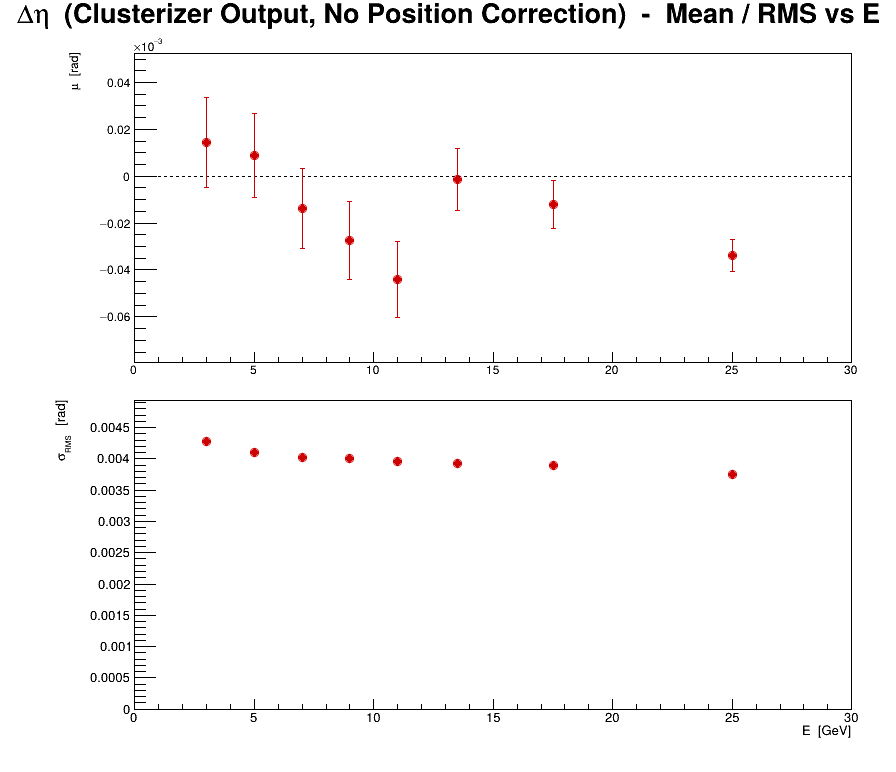

The file beside this chart, header and first rows:
series, variant, residual, E, mu, dmu, sigma, dsigma
0, no corr, cluster, eta, 3, 1.43704e-05, 1.93009e-05, 0.004284, 1.36478e-05
0, no corr, cluster, eta, 5, 8.83159e-06, 1.80829e-05, 0.004102, 1.27865e-05
0, no corr, cluster, eta, 7, -1.36709e-05, 1.70002e-05, 0.004016, 1.2021e-05
0, no corr, cluster, eta, 9, -2.74665e-05, 1.65628e-05, 0.004001, 1.17117e-05
0, no corr, cluster, eta, 11, -4.4149e-05, 1.62987e-05, 0.003961, 1.15249e-05
0, no corr, cluster, eta, 13.5, -1.45072e-06, 1.32073e-05, 0.003931, 9.33899e-06
0, no corr, cluster, eta, 17.5, -1.20399e-05, 1.00929e-05, 0.003886, 7.13676e-06
0, no corr, cluster, eta, 25, -3.3956e-05, 6.85254e-06, 0.003753, 4.84548e-06
